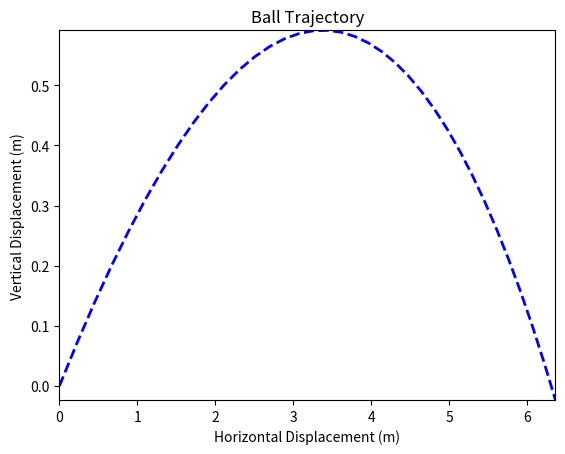

This figure's Python source:
import numpy
from scipy.integrate import solve_ivp

#CONSTANTS AND PARAMETER DEFINITIONS
AIR_DENSITY = 1.293 #kg/m^3
BALL_MASS = 0.120 #kg
BALL_RADIUS = 0.100 #m
DRAG_COEFF = 0.4 #unitless
BALL_DENSITY = BALL_MASS / ((4/3) * numpy.pi * BALL_RADIUS**3) #kg/m^3
INITIAL_SHOT_VELOCITY = 12 #m/s
INIITIAL_SHOT_ANGLE = numpy.pi/10 #radians, facing angle is upwards
constantPack = AIR_DENSITY * numpy.pi * (BALL_RADIUS ** 2) / (BALL_MASS * 2)
#constantPack is useful when taking lift forces into account, but is only 
#used in one location without it. 


#"removing lift" turns out to be setting the lift coefficients to zero. 
#this results in a reasonable (~12m/s) terminal velocity for a beach (volley?)ball (this number is also estimated at 12m/s in the paper)
#and a reasonable terminal facing angle of straight down . When the lift coefficients
#are 1, the terminal facing angle is about -pi/9. Additionally, the lift coefficient in the phi 
#direction makes the angle of deviation......crazy and growing without bound



def dU_dt(fu,params):  #change in velocity 
    return (-9.81*numpy.sin(params[1])) - ((params[0] ** 2) * constantPack * DRAG_COEFF)    
def dtheta_dt(ftheta, params): #change in vertical travelling angle
    return (-9.81 * numpy.cos(params[1]) / params[0]) # + (ftheta[0] * constantPack)
#def dphi_dt(params, fphi): #change in horizontal travelling angle
#    return fphi[0] * constantPack
#without lift, there is no horizontal force and the sideways deviation is 0

def wholeSystem(fparams, params):
    return [dU_dt(fparams, params), dtheta_dt(fparams, params)]#, dphi_dt(params, fparams)]

#params in order: speed, theta, phi (phi not included) 
initialParams = [INITIAL_SHOT_VELOCITY, INIITIAL_SHOT_ANGLE]

def terminal(odeSys, initialConds, TOLERANCE=1e-4, STEP_SIZE = 0.1, INITIAL_TIME = 0): 
  #find the point in time where the ball travels terminal velocity at terminal angle
  time = INITIAL_TIME
  while (True):
    solution = solve_ivp(odeSys, (time,time + STEP_SIZE), initialConds, t_eval=[time, time + STEP_SIZE], rtol=1e-7, atol=1e-7)
    if (abs(solution.y[1][0] - solution.y[1][1]) <= TOLERANCE) and (abs(solution.y[0][0] - solution.y[0][1]) <= TOLERANCE):
        print("Time until full freefall: ", time, " seconds")
        print("Facing angle at freefall: ", solution.y[1][1], " radians")
        print("Ball speed at freefall: ", solution.y[0][1], " m/s")
        break
    initialConds = [solution.y[0][1], solution.y[1][1]]#, solution.y[2][1]]
    time += STEP_SIZE


#returns the velocity and facing angle at the given time
def instConds(time):
    odeSolution = solve_ivp(wholeSystem, (0, time), initialParams, rtol=1e-7, atol=1e-7)
    return odeSolution.y.flatten() #returns both velocity([len/2 - 1]) and facing angle ([len - 1])
    
#to find the full trajectory and the range before hitting the ground, integrate velocity sin(theta) by
#time from 0 to time to get the x-position, and integrate velocity cos(theta) by time 
#from 0 to time to get the y-position. 
def yInt(time):
    results = instConds(time)
    return results[len(results)//2 - 1] * numpy.sin(results[-1])
def xInt(time): 
    results = instConds(time)
    return results[len(results)//2 - 1] * numpy.cos(results[-1])
def reynolds(time):
    results = instConds(time)
    CL = 2*BALL_RADIUS*BALL_DENSITY/AIR_DENSITY
    return (results[len(results)//2 - 1] * CL/(1.5e-5))
    #ball diameter * ball density / air density is the "characteristic length" D
    #Reynolds number is velocity * characteristic length (defined in the paper as 6m) / kinematic viscosity of air (~1.5e-5) 

from scipy.integrate import quad
def yPosition(time):
    return quad(yInt, 0, time) 
def xPosition(time):
    return quad(xInt, 0, time)



import matplotlib.pyplot as plt

def makePlots():
    plotXVals = []
    plotYVals = []
    plotReVals = []
    plotTVals = []

    t = 0
    y = 0 #only here to reference the variable before use
    #the x-y trajectory agrees pretty well with the lift-less model from the paper
    #while the Reynolds number evolution disagrees pretty severely
    while (y >= 0): #until the ball hits the ground
        y = yPosition(t)[0]
        plotXVals.append(xPosition(t)[0])
        plotYVals.append(y)
        plotReVals.append(reynolds(t))
        plotTVals.append(t)
        t += 0.02 #measure 0.02 seconds later
    

    fig, ax = plt.subplots()
    ax.plot(plotXVals, plotYVals, "--b", linewidth=2)
    ax.set(xlim=(min(plotXVals),max(plotXVals)), ylim=(min(plotYVals),max(plotYVals)), title="Ball Trajectory", 
    #ax.set(xlim=(0,8), ylim=(0,0.8), title="Ball Trajectory", 
    xlabel="Horizontal Displacement (m)", ylabel="Vertical Displacement (m)")
    plt.show() #shows the graph of x vs y (figure 4a). 
    exit()
    fig, ax = plt.subplots() #python will overwrite the previous variables
    ax.plot(plotXVals, plotReVals[0:len(plotXVals)], "s-m", linewidth=2)
    ax.set(xlim=(0,max(plotXVals)), ylim=(0,max(plotReVals)),
    title="Recreation of Figure 4b", xlabel="Horizontal Displacement (m)", ylabel="Instantaneous Reynolds Number")
    plt.show() #shows the graph of x vs Re (figure 4b). 
    
    fig, ax = plt.subplots() #python will overwrite the previous variables
    ax.plot(plotTVals, [re / 625000 for re in plotReVals], "-r", label="Reynolds Number / 625000")
    ax.plot(plotTVals, plotXVals, "-b", label="x-position")
    ax.plot(plotTVals, [y * 10 for y in plotYVals], "-y", label="y-poition * 10")
    ax.set(xlim=(0,max(plotTVals)), ylim=(min(plotXVals),max(plotXVals)),
    title="Time Evolution of Reynolds Number and Ball Position", xlabel="Time (s)")
    ax.legend()
    plt.show() 
    #shows the graph of t vs Re (which is a constant multiple of ball velocity), x, and y. it's a mess
    
#terminal(wholeSystem, initialParams)
makePlots()
